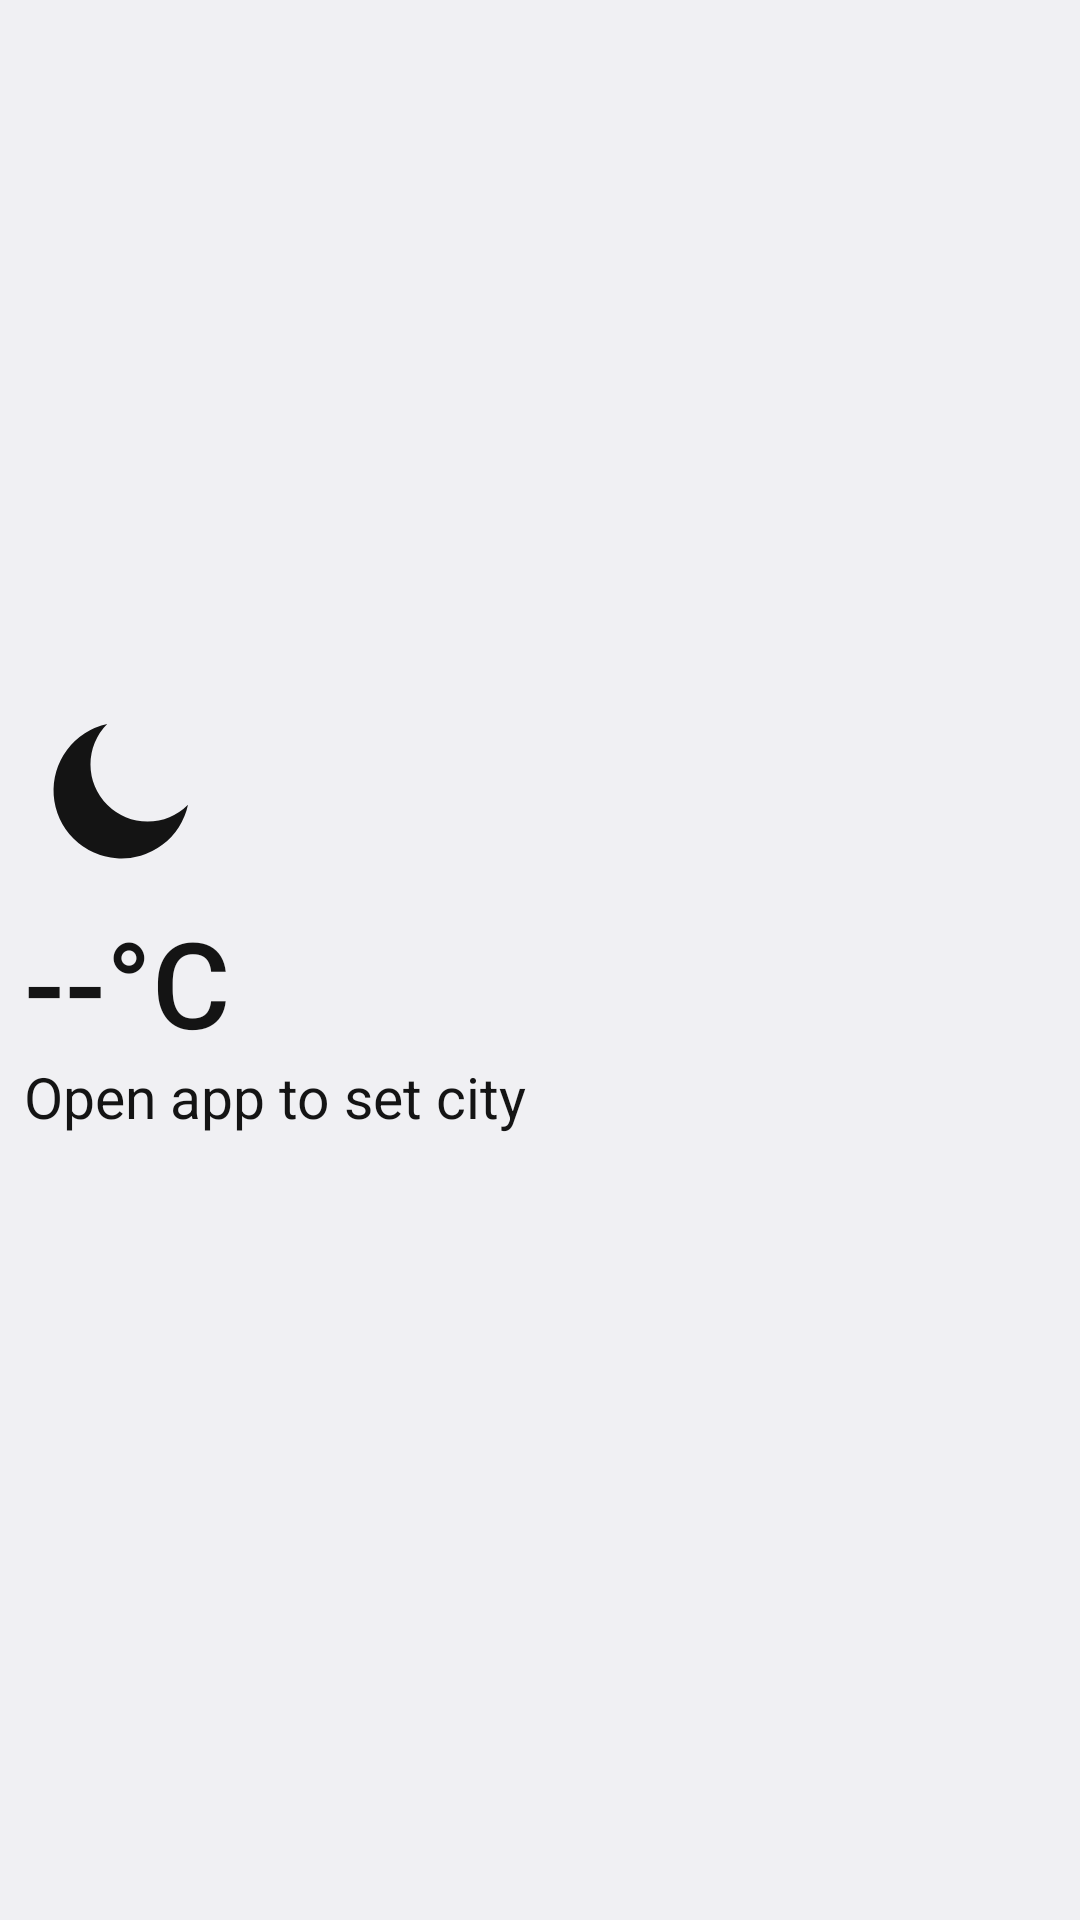

The Android layout XML behind this screen, and the referenced resources:
<!-- AndroidManifest.xml: application theme AppTheme -->
<!-- res/layout/widget_mono_weather.xml -->
<?xml version="1.0" encoding="utf-8"?>
<LinearLayout xmlns:android="http://schemas.android.com/apk/res/android"
    android:id="@+id/root"
    android:layout_width="match_parent"
    android:layout_height="match_parent"
    android:gravity="start|center_vertical"
    android:orientation="vertical"
    android:padding="8dp">

    <ImageView
        android:id="@+id/wx_icon"
        android:layout_width="64dp"
        android:layout_height="64dp"
        android:layout_marginBottom="10dp"
        android:contentDescription="@null"
        android:src="@drawable/ic_wx_moon"
        android:tint="@color/w_mono" />

    <TextView
        android:id="@+id/wx_temp"
        android:layout_width="wrap_content"
        android:layout_height="wrap_content"
        android:fontFamily="sans-serif-medium"
        android:includeFontPadding="false"
        android:text="--°C"
        android:textColor="@color/w_mono"
        android:textSize="40sp" />

    <TextView
        android:id="@+id/wx_desc"
        android:layout_width="wrap_content"
        android:layout_height="wrap_content"
        android:text="@string/wx_set_place"
        android:textColor="@color/w_mono"
        android:textSize="19sp" />

    <TextView
        android:id="@+id/wx_place"
        android:layout_width="wrap_content"
        android:layout_height="wrap_content"
        android:layout_marginTop="8dp"
        android:ellipsize="end"
        android:maxLines="1"
        android:textColor="@color/w_mono"
        android:textSize="16sp" />
</LinearLayout>
<!-- resources referenced by this layout -->
<resources>
  <color name="w_mono">#141414</color>
  <!-- drawable ic_wx_moon (drawable) -->
  <?xml version="1.0" encoding="utf-8"?>
  <vector xmlns:android="http://schemas.android.com/apk/res/android" android:width="24dp" android:height="24dp" android:viewportWidth="24" android:viewportHeight="24">
    <path android:fillColor="#FFFFFFFF" android:pathData="M20.5,13.6A8.5,8.5 0,1 1,10.4,3.5a6.6,6.6 0,0 0,10.1,10.1z"/>
  </vector>
  <string name="wx_set_place">Open app to set city</string>
  <style name="AppTheme" parent="@android:style/Theme.DeviceDefault.DayNight">
          <item name="android:windowBackground">@color/w_surface</item>
          <item name="android:statusBarColor">@android:color/transparent</item>
          <item name="android:navigationBarColor">@android:color/transparent</item>
          <item name="android:windowLightStatusBar">@bool/light_bars</item>
          <item name="android:windowLightNavigationBar">@bool/light_bars</item>
          <item name="android:colorAccent">@color/w_accent</item>
      </style>
  <color name="w_surface">@android:color/system_neutral1_50</color>
  <color name="w_accent">@android:color/system_accent1_600</color>
</resources>
